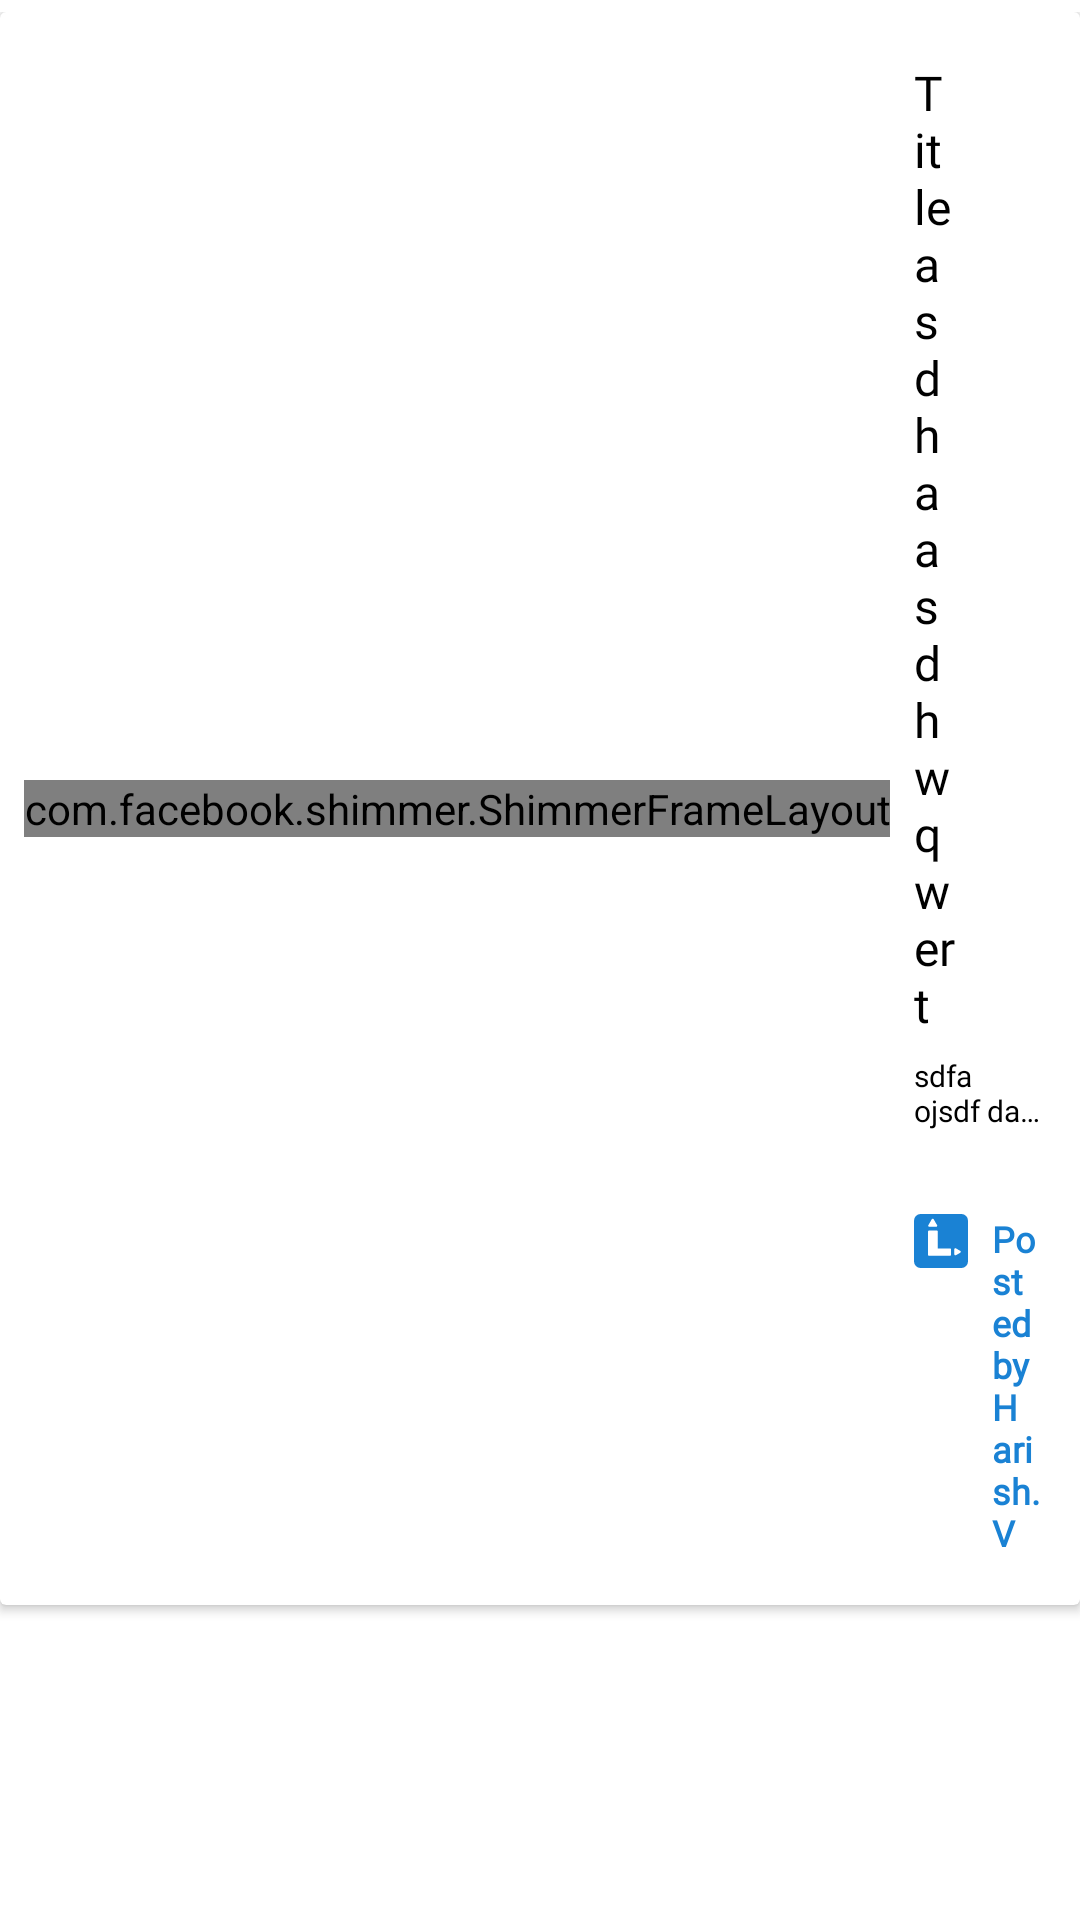

Layout XML and referenced resources for this Android screen:
<!-- AndroidManifest.xml: application theme Theme.Links -->
<!-- res/layout/container_my_saved_links.xml -->
<?xml version="1.0" encoding="utf-8"?>
<layout xmlns:android="http://schemas.android.com/apk/res/android"
    xmlns:app="http://schemas.android.com/apk/res-auto"
    xmlns:tools="http://schemas.android.com/tools">

    <data>

        <variable
            name="vm"
            type="com.linksofficial.links.viewmodel.MyLinkVM" />

    </data>

    <RelativeLayout
        android:layout_width="match_parent"
        android:layout_height="wrap_content"
        android:orientation="vertical"
        android:paddingTop="4dp"
        android:paddingBottom="4dp"
        app:cardBackgroundColor="@color/white"
        app:cardCornerRadius="2dp"
        app:cardElevation="2dp">

        <androidx.cardview.widget.CardView
            android:layout_width="match_parent"
            android:layout_height="wrap_content"
            app:cardBackgroundColor="@color/white"
            app:cardCornerRadius="2dp"
            app:cardElevation="2dp">

            <FrameLayout
                android:layout_width="match_parent"
                android:layout_height="wrap_content"
                android:layout_margin="@dimen/margin_8">

                <androidx.constraintlayout.widget.ConstraintLayout
                    android:id="@+id/constraint_main"
                    android:layout_width="match_parent"
                    android:layout_height="wrap_content"
                    android:background="?attr/selectableItemBackground"
                    android:clickable="true"
                    app:layout_constraintBottom_toBottomOf="parent"
                    app:layout_constraintEnd_toEndOf="parent"
                    app:layout_constraintStart_toStartOf="parent"
                    app:layout_constraintTop_toTopOf="parent">

                    <com.facebook.shimmer.ShimmerFrameLayout
                        android:id="@+id/iv_shimmer_thumb"
                        android:layout_width="wrap_content"
                        android:layout_height="wrap_content"
                        app:layout_constraintBottom_toBottomOf="parent"
                        app:layout_constraintStart_toStartOf="parent"
                        app:layout_constraintTop_toTopOf="parent">

                        <androidx.cardview.widget.CardView
                            android:layout_width="wrap_content"
                            android:layout_height="wrap_content"
                            app:cardCornerRadius="6dp">

                            <ImageView
                                android:id="@+id/iv_thumbnail"
                                android:layout_width="100dp"
                                android:layout_height="70dp"
                                android:scaleType="centerCrop"
                                android:src="#C4C4C4" />

                        </androidx.cardview.widget.CardView>

                    </com.facebook.shimmer.ShimmerFrameLayout>

                    <TextView
                        android:id="@+id/tv_title"
                        android:layout_width="0dp"
                        android:layout_height="wrap_content"
                        android:layout_marginStart="8dp"
                        android:layout_marginTop="@dimen/margin_8"
                        android:fontFamily="@font/lato_bold"
                        android:gravity="start"
                        android:text="Title asdha asdhw qwert"
                        android:textColor="@color/black"
                        android:textSize="16sp"
                        app:layout_constraintEnd_toStartOf="@id/iv_popup"
                        app:layout_constraintStart_toEndOf="@id/iv_shimmer_thumb"
                        app:layout_constraintTop_toTopOf="parent" />

                    <ImageView
                        android:id="@+id/iv_popup"
                        android:layout_width="24dp"
                        android:layout_height="24dp"
                        android:layout_marginTop="@dimen/margin_8"
                        android:layout_marginEnd="@dimen/margin_8"
                        android:src="@drawable/ic_options"
                        app:layout_constraintEnd_toEndOf="parent"
                        app:layout_constraintTop_toTopOf="parent" />


                    <TextView
                        android:id="@+id/tv_caption"
                        android:layout_width="0dp"
                        android:layout_height="wrap_content"
                        android:layout_marginTop="6dp"
                        android:ellipsize="end"
                        android:focusable="true"
                        android:focusableInTouchMode="true"
                        android:fontFamily="@font/lato_regular"
                        android:freezesText="true"
                        android:gravity="start"
                        android:maxLines="2"
                        android:scrollHorizontally="true"
                        android:text="sdfa ojsdf das;foj aspdfojasd sd;ofji sdafoijsd dsofajdfiodfjad sof asfdasf afsa df dsda fdasfsdafsd sadfsad asdasdasassdasdasdsadasdasa"
                        android:textColor="@color/black"
                        android:textSize="10sp"
                        app:layout_constraintEnd_toStartOf="@id/guideline"
                        app:layout_constraintHorizontal_bias="0"
                        app:layout_constraintStart_toStartOf="@id/tv_title"
                        app:layout_constraintTop_toBottomOf="@id/tv_title" />

                    <TextView
                        android:id="@+id/tv_link"
                        android:layout_width="0dp"
                        android:layout_height="wrap_content"
                        android:layout_marginTop="6dp"
                        android:ellipsize="marquee"
                        android:focusable="true"
                        android:focusableInTouchMode="true"
                        android:fontFamily="@font/lato_regular"
                        android:freezesText="true"
                        android:gravity="start"
                        android:maxLength="90"
                        android:scrollHorizontally="true"
                        android:singleLine="true"
                        android:textColor="@color/primaryColor"
                        android:textSize="10sp"
                        app:layout_constraintEnd_toStartOf="@id/guideline"
                        app:layout_constraintHorizontal_bias="0"
                        app:layout_constraintStart_toStartOf="@id/tv_title"
                        app:layout_constraintTop_toBottomOf="@id/tv_caption"
                        tools:text="&#8226;   https://google.com" />

                    <LinearLayout
                        android:layout_width="0dp"
                        android:layout_height="wrap_content"
                        android:layout_marginTop="8dp"
                        android:orientation="horizontal"
                        android:paddingBottom="@dimen/margin_8"
                        app:layout_constraintBottom_toBottomOf="parent"
                        app:layout_constraintEnd_toStartOf="@id/guideline"
                        app:layout_constraintStart_toStartOf="@id/tv_link"
                        app:layout_constraintTop_toBottomOf="@+id/tv_link">

                        <ImageView
                            android:id="@+id/iv_user_photo"
                            android:layout_width="18dp"
                            android:layout_height="18dp"
                            android:src="@drawable/ic_icon_links" />

                        <TextView
                            android:id="@+id/tv_user_name"
                            android:layout_width="match_parent"
                            android:layout_height="wrap_content"
                            android:layout_gravity="center"
                            android:fontFamily="@font/muli"
                            android:paddingStart="@dimen/margin_8"
                            android:text="Posted by Harish.V"
                            android:textColor="@color/primaryColor"
                            android:textSize="12sp"
                            android:textStyle="bold" />


                    </LinearLayout>


                    <ImageView
                        android:layout_width="wrap_content"
                        android:layout_height="wrap_content"
                        android:layout_marginEnd="@dimen/margin_8"
                        android:src="@drawable/ic_arrow_forward"
                        android:visibility="gone"
                        app:layout_constraintBottom_toBottomOf="@id/iv_shimmer_thumb"
                        app:layout_constraintEnd_toEndOf="parent"
                        app:layout_constraintStart_toEndOf="@id/guideline"
                        app:layout_constraintTop_toTopOf="@id/iv_shimmer_thumb" />


                    <androidx.constraintlayout.widget.Guideline
                        android:id="@+id/guideline"
                        android:layout_width="wrap_content"
                        android:layout_height="wrap_content"
                        android:orientation="vertical"
                        app:layout_constraintGuide_end="5dp" />

                </androidx.constraintlayout.widget.ConstraintLayout>


                

            </FrameLayout>

        </androidx.cardview.widget.CardView>
    </RelativeLayout>
</layout>
<!-- resources referenced by this layout -->
<resources>
  <color name="black">#FF000000</color>
  <color name="primaryColor">#1A82D4</color>
  <color name="white">#FFFFFFFF</color>
  <dimen name="margin_16">16dp</dimen>
  <dimen name="margin_8">8dp</dimen>
  <!-- drawable ic_arrow_forward (drawable) -->
  <vector xmlns:android="http://schemas.android.com/apk/res/android"
      android:width="24dp"
      android:height="24dp"
      android:tint="@color/secondaryColor"
      android:viewportWidth="24"
      android:viewportHeight="24">
      <path
          android:fillColor="@android:color/white"
          android:pathData="M5.88,4.12L13.76,12l-7.88,7.88L8,22l10,-10L8,2z" />
  </vector>
  <!-- drawable ic_icon_links (drawable) -->
  <vector xmlns:android="http://schemas.android.com/apk/res/android"
      android:width="150dp"
      android:height="150dp"
      android:viewportWidth="150"
      android:viewportHeight="150">
    <path
        android:pathData="M18,0L132,0A18,18 0,0 1,150 18L150,132A18,18 0,0 1,132 150L18,150A18,18 0,0 1,0 132L0,18A18,18 0,0 1,18 0z"
        android:fillColor="#1A82D4"/>
    <path
        android:pathData="M100.12,95.5C100.853,95.5 101.486,95.767 102.02,96.3C102.553,96.833 102.82,97.467 102.82,98.2V113.3C102.82,114.033 102.553,114.667 102.02,115.2C101.486,115.733 100.853,116 100.12,116H41.72C40.986,116 40.353,115.733 39.819,115.2C39.286,114.667 39.02,114.033 39.02,113.3V48.7C39.02,47.967 39.286,47.333 39.819,46.8C40.353,46.267 40.986,46 41.72,46H63.319C64.053,46 64.686,46.267 65.219,46.8C65.753,47.333 66.02,47.967 66.02,48.7V95.5H100.12Z"
        android:fillColor="#ffffff"/>
    <path
        android:pathData="M49.402,14.5C50.557,12.5 53.443,12.5 54.598,14.5L64.124,31C65.279,33 63.836,35.5 61.526,35.5H42.474C40.164,35.5 38.721,33 39.876,31L49.402,14.5Z"
        android:fillColor="#ffffff"/>
    <path
        android:pathData="M128.5,102.402C130.5,103.557 130.5,106.443 128.5,107.598L116.5,114.526C114.5,115.681 112,114.238 112,111.928L112,98.072C112,95.762 114.5,94.319 116.5,95.474L128.5,102.402Z"
        android:fillColor="#ffffff"/>
  </vector>
  <style name="Theme.Links" parent="Theme.MaterialComponents.Light.NoActionBar">
  
          
          <item name="colorPrimary">@color/primaryColor</item>
          <item name="colorPrimaryVariant">@color/primaryColor</item>
          <item name="colorOnPrimary">@color/white</item>
  
          
          <item name="colorSecondary">@color/secondaryColor</item>
          <item name="colorSecondaryVariant">@color/lightSecondaryColorVariant</item>
          <item name="colorOnSecondary">@color/black</item>
  
          
          <item name="android:statusBarColor" tools:targetApi="l">@color/white</item>
          <item name="android:windowLightStatusBar" tools:targetApi="M">true</item>
  
      </style>
  <color name="secondaryColor">#E9BA2A</color>
  <color name="lightSecondaryColorVariant">#F3D476</color>
</resources>
